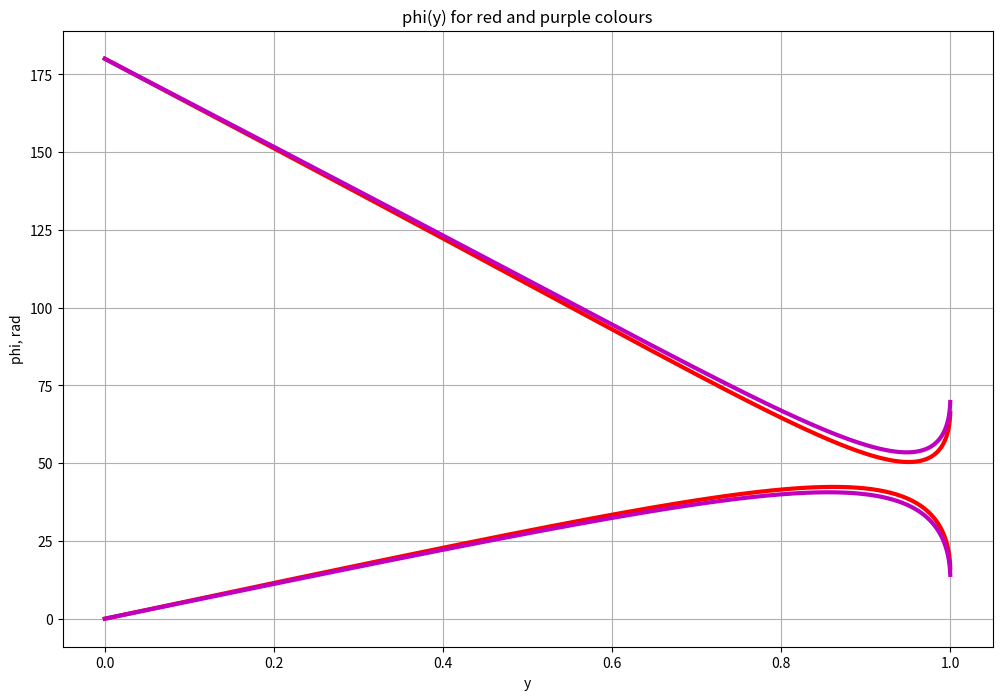
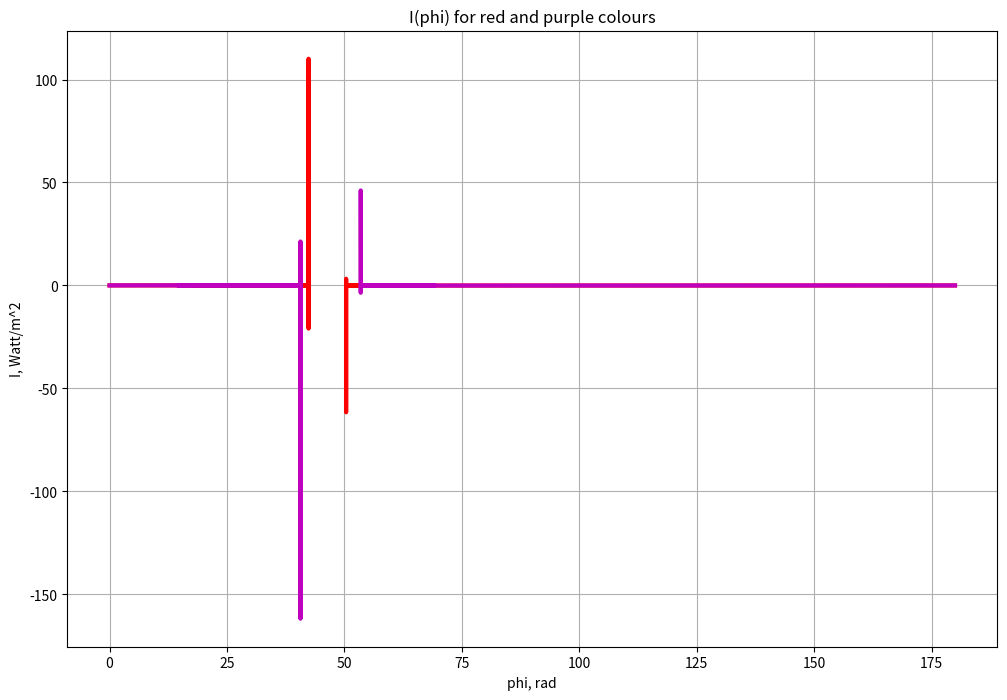

Recreate these plots in Python, in order.
###############################################
#                  TASK INFO                  #
#                                             #
#    All calculations are to be made only     #
#        for red and purple colours           #
#  ------------------------------------------ #
#     To see the calculation of the needed    #
#     equations and the whole logic behind    #
#      solving the case, see the attached     #
#                  .pdf file.                 #
###############################################


from matplotlib import pyplot as plt
import math

# initialization:
refractive_index_red = 1.331
refractive_index_purple = 1.343
dy = 0.0001

y_list = []
phi1_red_list = []
phi1_purple_list = []
phi2_red_list = []
phi2_purple_list = []

I_red_phi1 = []
I_purple_phi1 = []
I_red_phi2 = []
I_purple_phi2 = []


# y > 0
def phi_1(y, refractive_index):
    return (4 * math.asin(y / refractive_index) - 2 * math.asin(y)) * 180 / math.pi


# y < 0
def phi_2(y, refractive_index):
    return (math.pi + 6 * math.asin(-y / refractive_index) - 2 * math.asin(-y)) * 180 / math.pi


def intensity(dphi):
    return dy / dphi


for y in range(0, 10000):
    y_list.append(y / 10000)

    angle = phi_1(y / 10000, refractive_index_red)      # phi_1 for red for this y
    phi1_red_list.append(angle)

    angle = phi_1(y / 10000, refractive_index_purple)   # phi_1 for purple for this y
    phi1_purple_list.append(angle)

    angle = phi_2(y / 10000, refractive_index_red)      # phi_2 for red for this y
    phi2_red_list.append(angle)

    angle = phi_2(y / 10000, refractive_index_purple)   # phi_2 for purple for this y
    phi2_purple_list.append(angle)


for i in range(len(phi1_red_list)):
    if i < len(phi1_red_list) - 1:
        angle = intensity(phi1_red_list[i + 1] - phi1_red_list[i])
        I_red_phi1.append(round(angle, 4))

for i in range(len(phi1_purple_list)):
    if i < len(phi1_purple_list) - 1:
        angle = intensity(phi1_purple_list[i + 1] - phi1_purple_list[i])
        I_purple_phi1.append(round(angle, 4))

for i in range(len(phi2_red_list)):
    if i < len(phi2_red_list) - 1:
        angle = intensity(phi2_red_list[i + 1] - phi2_red_list[i])
        I_red_phi2.append(round(angle, 4))

for i in range(len(phi2_purple_list)):
    if i < len(phi2_purple_list) - 1:
        angle = intensity(phi2_purple_list[i + 1] - phi2_purple_list[i])
        I_purple_phi2.append(round(angle, 4))

# graphs

print("Ir(phi1)max:", max(I_red_phi1), "Ir(phi1)min:", min(I_red_phi1))
print("Ip(phi1)max:", max(I_purple_phi1), "Ip(phi1)min:", min(I_purple_phi1))
print("Ir(phi2)max:", max(I_red_phi2), "Ir(phi2)min:", min(I_red_phi2))
print("Ip(phi2)max:", max(I_purple_phi2), "Ip(phi2)min:", min(I_purple_phi2))

print("Max reflection angle for red colour, y > 0:",
      round(phi1_red_list[I_red_phi1.index(max(I_red_phi1))], 4))
print("Max reflection angle for purple colour, y > 0:",
      round(phi1_purple_list[I_purple_phi1.index(max(I_purple_phi1))], 4))
print("Max reflection angle for red colour, y < 0:",
      round(phi2_red_list[I_red_phi2.index(max(I_red_phi2))], 4))
print("Max reflection angle for purple colour, y < 0:",
      round(phi2_purple_list[I_purple_phi2.index(max(I_purple_phi2))], 4))

plt.figure(figsize=(12, 8), dpi=300)
plt.grid()
plt.title("phi(y) for red and purple colours")
plt.ylabel("phi, rad")
plt.xlabel("y")
plt.plot(y_list, phi1_red_list, 'r', lw=3)
plt.plot(y_list, phi1_purple_list, 'm', lw=3)
plt.plot(y_list, phi2_red_list, 'r', lw=3)
plt.plot(y_list, phi2_purple_list, 'm', lw=3)
plt.show()

plt.figure(figsize=(12, 8), dpi=300)
plt.grid()
plt.title("I(phi) for red and purple colours")
plt.ylabel("I, Watt/m^2")
plt.xlabel("phi, rad")
plt.plot(phi1_red_list[0:9999], I_red_phi1, 'r', lw=3)
plt.plot(phi1_purple_list[0:9999], I_purple_phi1, 'm', lw=3)
plt.plot(phi2_red_list[0:9999], I_red_phi2, 'r', lw=3)
plt.plot(phi2_purple_list[0:9999], I_purple_phi2, 'm', lw=3)
plt.show()
